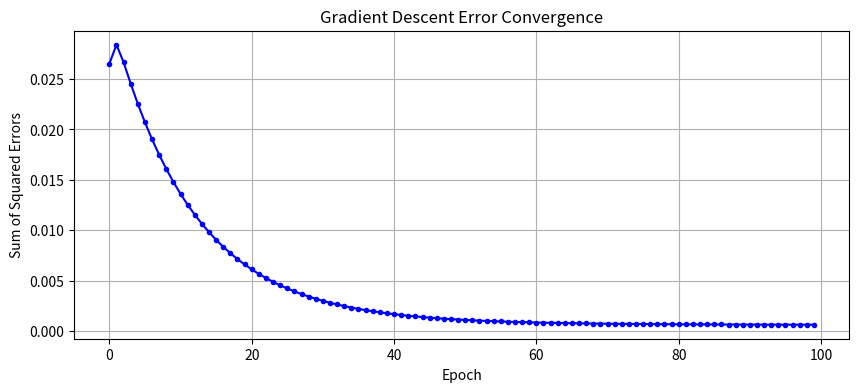

This chart was generated by the following Python code:
import numpy as np
import matplotlib.pyplot as plt

# [redacted]
"""
GRADIENT DESCENT IMPLEMENTATION - LINEAR REGRESSION

KEY CONCEPTS:
• Gradient Descent: Iterative optimization algorithm
• Stochastic Gradient Descent: Updating parameters per sample
• Learning Rate: Step size control for convergence stability
• Epochs: Complete passes through the dataset

MATHEMATICAL FOUNDATIONS:
• Residual Calculation: error = ŷ - y_actual
• Gradient: ∇J(θ) = 2 * error * X[i].T
• Coefficient Update: θ_new = θ_old - α * ∇J(θ)
• Cost Function: Sum of Squared Errors

IMPLEMENTATION DETAILS:
• Feature Matrix Extension: Adding bias term [x, 1]
• Parameter Initialization: Starting point affects convergence
• Error Tracking: Monitoring training progress
• Array Indexing: Understanding numpy slicing syntax

OBSERVATIONS:
• Low learning rate prevents overshooting but requires more epochs
• Per-sample updates (stochastic) vs batch updates
• Error should decrease monotonically with proper learning rate
• Convergence to optimal linear fit parameters
"""


def predict_outputs(X, theta):
    """Make predictions using linear model: ŷ = Xθ"""
    return np.dot(X, theta)

def calculate_residual(X_sample, theta, y_actual):
    """Calculate residual (error) for a single data point: y_hat - y_actual"""
    return np.dot(X_sample, theta) - y_actual

def gradient_descent(X, y, initial_theta, learning_rate, n_epochs):
    """
    Perform gradient descent to optimize linear regression parameters.
    
    Parameters:
    -----------
    X : numpy.ndarray, shape (n_samples, n_columns)     | Feature matrix with lineaar coef term 
    y : numpy.ndarray, shape (n_samples, 1)             | Target values
    initial_theta : numpy.ndarray, shape (n_columns, 1) | Initial parameter guess
    learning_rate : float                               | Step size for parameter updates
    n_epochs : int                                      | Number of training iterations
        
    Returns:
    --------
    theta_optimized : numpy.ndarray                     | Optimized parameters
    errors : numpy.ndarray                              | Sum of squared errors per epoch
    """
    theta_current = initial_theta.copy()
    errors = np.zeros((n_epochs, 1))
    
    for epoch in range(n_epochs):
        total_squared_error = 0.0

        for i in range(len(X)):
            # Calculate error for current data point
            residual = calculate_residual(X[[i], :], theta_current, y[i])
            
            # Update parameters: θ = θ - α * 2 * e * Xᵀ
            gradient = 2 * residual * X[[i], :].T
            theta_current = theta_current - (learning_rate * gradient)
            
            total_squared_error += residual**2

        errors[epoch] = total_squared_error
    
    print(theta_current)    
    return theta_current, errors


def main():
    x = np.array([[0],
                [0.08],
                [0.16],
                [0.41]])


    y = np.array([[0],
                [0.49],
                [0.98],
                [2.45]])


    # Extended matrix: [x, 1] for linear model y = a*x + b 
    # y_pred | y_hat | ŷ = a * x + b
    X_extended = np.column_stack((x, np.ones((4,1))))


    # This method needs initial guess for the coefficients
    theta_0 = np.array([[5.5],
                        [0.1]])

    # Learning
    alpha = 0.2   # Learning rate, the idea is keeping the learn rate low value and grow the number of epochs
    n_epochs = 100

    # Train model using gradient descent
    optimized_theta, epoch_errors = gradient_descent(X_extended, y, theta_0, alpha, n_epochs)
    
    print("Optimized parameters:")
    print(f"Slope (a): {optimized_theta[0, 0]:.4f}")
    print(f"Intercept (b): {optimized_theta[1, 0]:.4f}")

    # Plot error convergence
    plt.figure(figsize=(10, 4))
    plt.plot(epoch_errors, '.-b')
    plt.xlabel('Epoch')
    plt.ylabel('Sum of Squared Errors')
    plt.title('Gradient Descent Error Convergence')
    plt.grid(True)
    plt.show()

if __name__ == '__main__':
    main()
# # learning how to use select array

# X_extend[:,0] # all rows, column 0
# X_extend[:,1] # all rows, column 1
# X_extend[0,:] # row 1, all columns
# X_extend[1,:] # row 2, all columns
# X_extend[2,:] # row 3, all columns
# X_extend[3,:] # row 4, all columns



